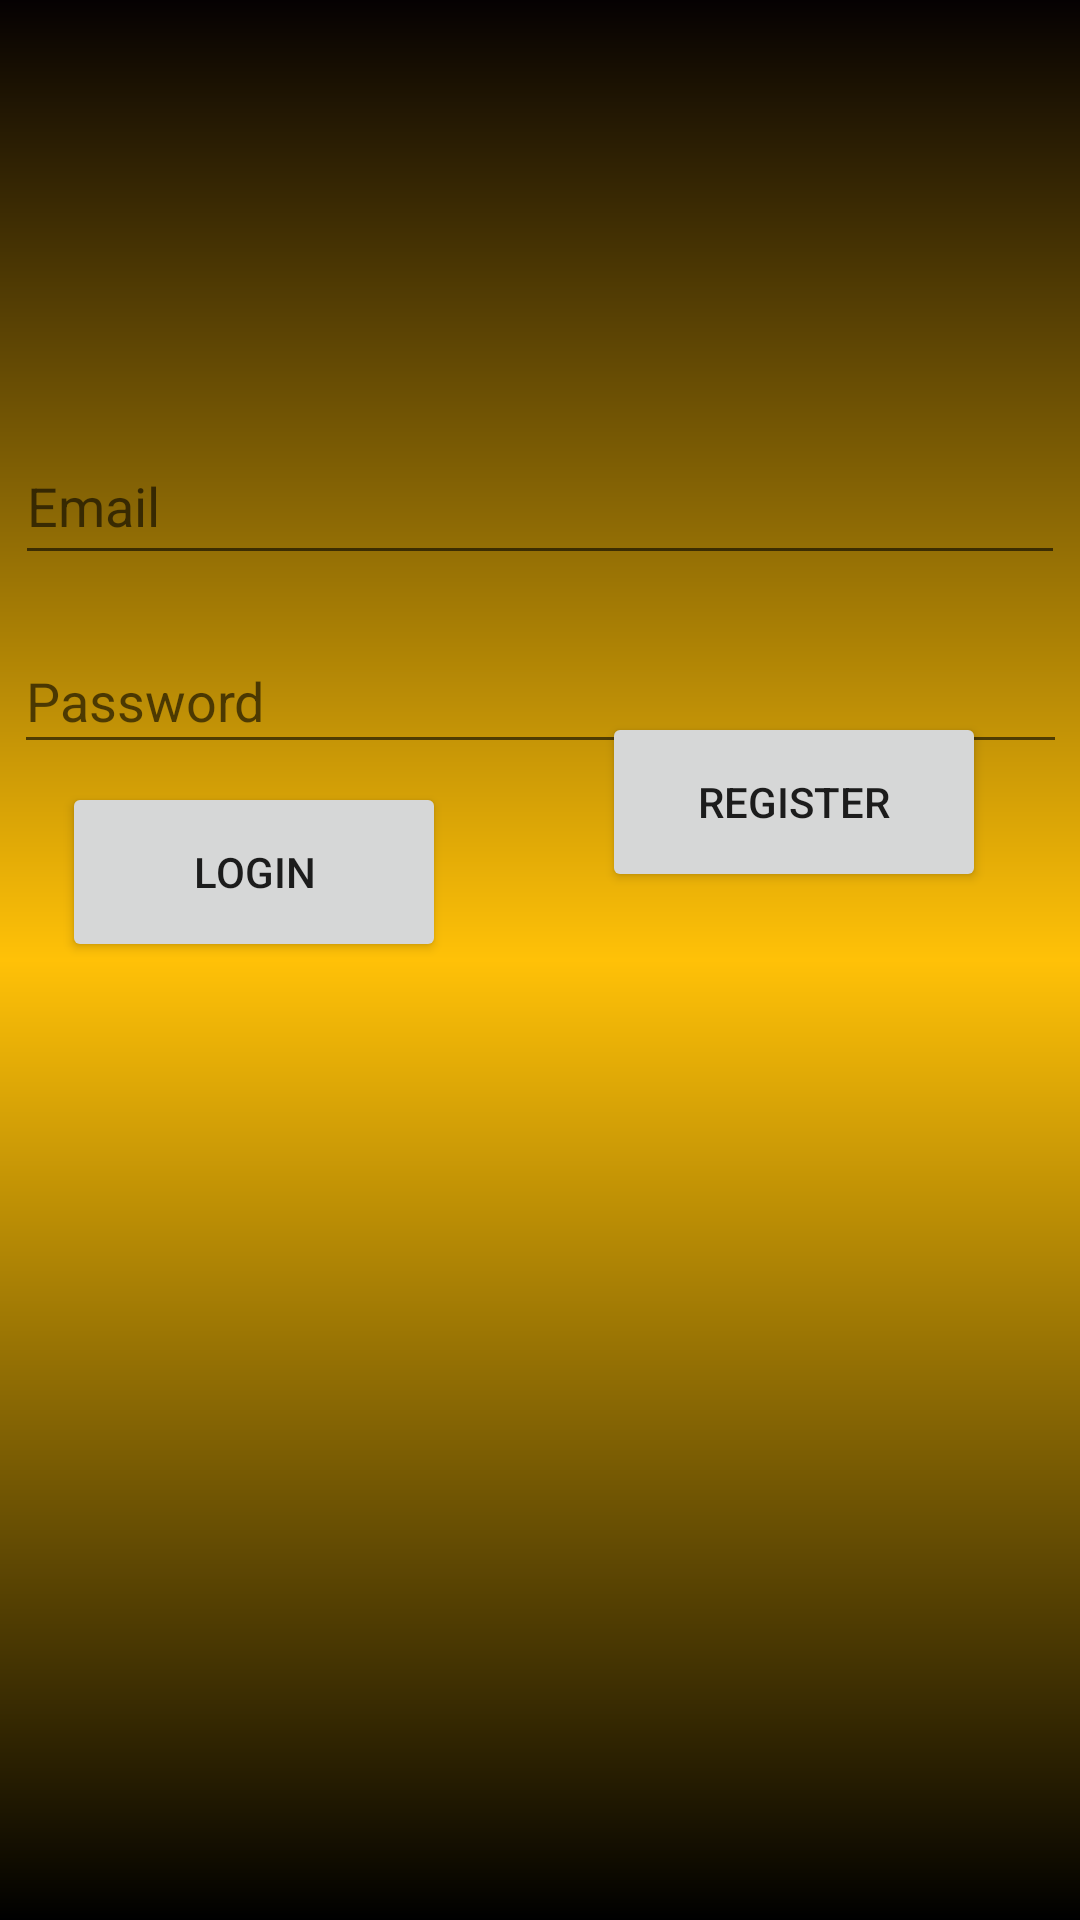

Layout XML and referenced resources for this Android screen:
<!-- AndroidManifest.xml: application theme Theme.D2LApp -->
<!-- res/layout/activity_main.xml -->
<?xml version="1.0" encoding="utf-8"?>
<androidx.constraintlayout.widget.ConstraintLayout xmlns:android="http://schemas.android.com/apk/res/android"
    xmlns:app="http://schemas.android.com/apk/res-auto"
    xmlns:tools="http://schemas.android.com/tools"
    android:layout_width="match_parent"
    android:layout_height="match_parent"
    android:background = "@drawable/gradient_drawable"
    tools:context=".MainActivity">


    <EditText

        android:id="@+id/email"
        android:layout_width="350dp"
        android:layout_height="49dp"
        android:layout_marginTop="190dp"
        android:layout_marginBottom="9dp"
        android:ems="10"
        android:hint="Email"
        android:inputType="textPersonName"
        app:layout_constraintBottom_toTopOf="@+id/password"
        app:layout_constraintEnd_toEndOf="parent"
        app:layout_constraintHorizontal_bias="0.504"
        app:layout_constraintStart_toStartOf="parent"
        app:layout_constraintTop_toTopOf="parent" />

    <Button
        android:id="@+id/confirmLogin"
        android:layout_width="128dp"
        android:layout_height="60dp"
        android:layout_below="@id/password"
        android:layout_marginStart="59dp"
        android:layout_marginTop="1dp"
        android:layout_marginEnd="26dp"
        android:layout_marginBottom="367dp"
        android:text="Login"
        app:layout_constraintBottom_toBottomOf="parent"
        app:layout_constraintEnd_toStartOf="@+id/registerButton"
        app:layout_constraintHorizontal_bias="0.46"
        app:layout_constraintStart_toStartOf="parent"
        app:layout_constraintTop_toBottomOf="@+id/password" />

    <Button
        android:id="@+id/registerButton"
        android:layout_width="128dp"
        android:layout_height="60dp"
        android:layout_below="@id/password"
        android:layout_marginStart="26dp"
        android:layout_marginEnd="70dp"
        android:layout_marginBottom="360dp"
        android:text="Register"
        app:layout_constraintBottom_toBottomOf="parent"
        app:layout_constraintEnd_toEndOf="parent"
        app:layout_constraintStart_toEndOf="@+id/confirmLogin"
        app:layout_constraintTop_toBottomOf="@+id/password" />

    <EditText
        android:id="@+id/password"
        android:layout_width="351dp"
        android:layout_height="45dp"
        android:layout_below="@id/email"
        android:layout_marginTop="9dp"
        android:layout_marginBottom="5dp"
        android:ems="10"
        android:hint="Password"
        android:inputType="textPassword"
        app:layout_constraintBottom_toTopOf="@+id/confirmLogin"
        app:layout_constraintEnd_toEndOf="parent"
        app:layout_constraintStart_toStartOf="parent"
        app:layout_constraintTop_toBottomOf="@+id/email" />

    <ImageView
        android:id="@+id/imageView"
        android:layout_width="126dp"
        android:layout_height="111dp"
        android:layout_marginStart="142dp"
        android:layout_marginTop="40dp"
        android:layout_marginEnd="143dp"
        android:layout_marginBottom="580dp"
        app:layout_constraintBottom_toBottomOf="parent"
        app:layout_constraintEnd_toEndOf="parent"
        app:layout_constraintStart_toStartOf="parent"
        app:layout_constraintTop_toTopOf="parent"
        app:srcCompat="@drawable/_200px_kennesaw_state_owls_logo_svg" />

</androidx.constraintlayout.widget.ConstraintLayout>
<!-- resources referenced by this layout -->
<resources>
  <!-- drawable gradient_drawable (drawable) -->
  <?xml version = "1.0" encoding = "utf-8" ?>
  <shape
      android:shape = "rectangle"
      xmlns:android = "http://schemas.android.com/apk/res/android" >
  
      <gradient
          android:startColor = "#000000"
          android:centerColor = "#FFC107"
          android:endColor = "#050102"
          android:angle = "90"
          android:type = "linear" />
  </shape>
  <style name="Theme.D2LApp" parent="Theme.MaterialComponents.DayNight.DarkActionBar">
          
          <item name="colorPrimary">#704301</item>
          <item name="colorPrimaryVariant">@color/purple_700</item>
          <item name="colorOnPrimary">@color/white</item>
          
          <item name="colorSecondary">@color/teal_200</item>
          <item name="colorSecondaryVariant">@color/teal_700</item>
          <item name="colorOnSecondary">@color/black</item>
          
          <item name="android:statusBarColor">?attr/colorPrimaryVariant</item>
          
      </style>
  <!-- not gathered from this repository: default colours our renderer supplied (Android Studio template values) -->
  <color name="purple_700">#FF3700B3</color>
  <color name="teal_200">#FF03DAC5</color>
  <color name="teal_700">#FF018786</color>
  <color name="black">#FF000000</color>
  <color name="white">#FFFFFFFF</color>
</resources>
